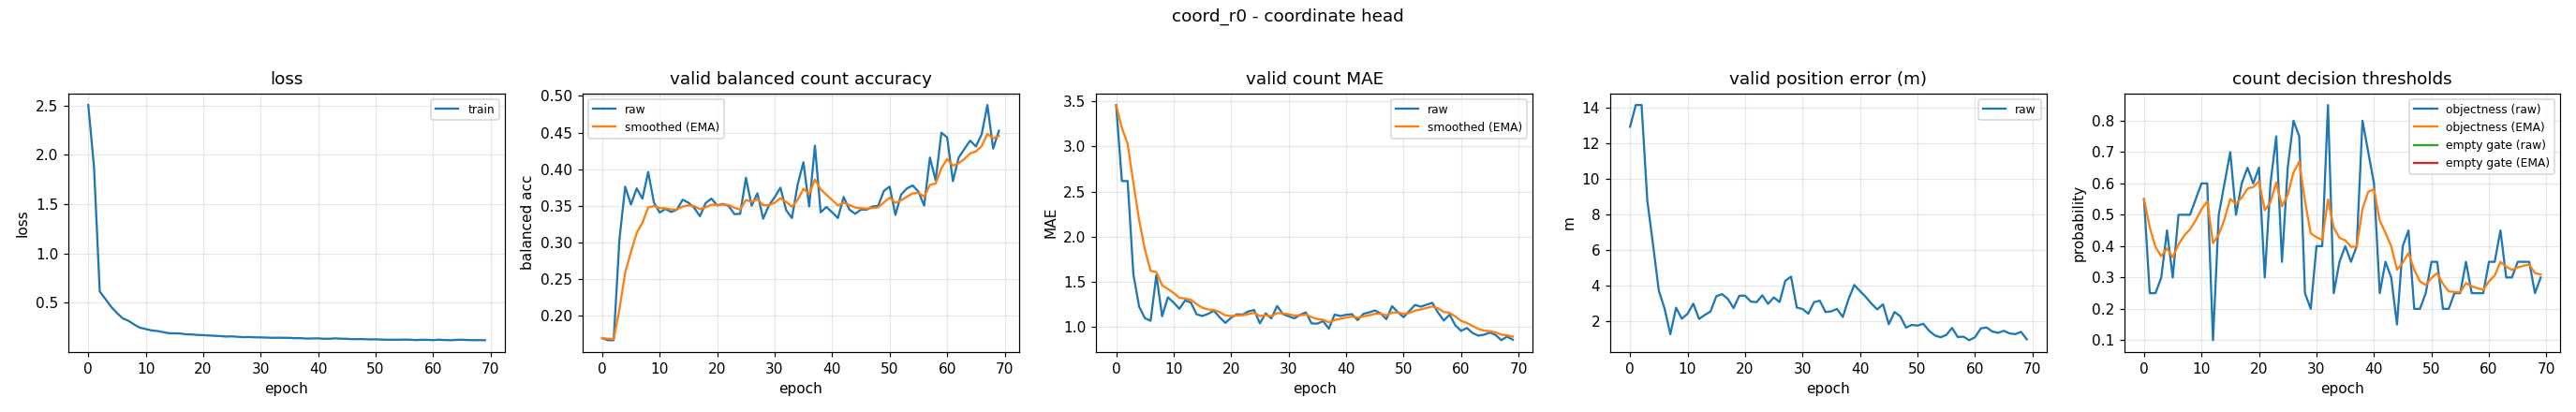

The table this chart was drawn from, first rows:
epoch, train_loss, valid_bal, valid_bal_smoothed, valid_mae, valid_mae_smoothed, valid_error_m, valid_threshold, valid_threshold_smoothed, valid_empty_threshold, valid_empty_threshold_smoothed
0, 2.504, 0.1695, 0.1695, 3.46, 3.46, 12.93, 0.55, 0.55, nan, nan
1, 1.877, 0.1667, 0.1687, 2.617, 3.207, 14.14, 0.25, 0.46, nan, nan
2, 0.6139, 0.1667, 0.1681, 2.617, 3.03, 14.14, 0.25, 0.397, nan, nan
3, 0.5375, 0.3042, 0.2089, 1.582, 2.596, 8.783, 0.3, 0.3679, nan, nan
4, 0.4578, 0.376, 0.259, 1.223, 2.184, 6.296, 0.45, 0.3925, nan, nan
5, 0.3959, 0.3518, 0.2869, 1.096, 1.858, 3.728, 0.3, 0.3648, nan, nan
6, 0.3416, 0.3737, 0.3129, 1.066, 1.62, 2.727, 0.5, 0.4053, nan, nan
7, 0.3177, 0.3598, 0.327, 1.574, 1.607, 1.287, 0.5, 0.4337, nan, nan
8, 0.2796, 0.3961, 0.3477, 1.117, 1.46, 2.774, 0.5, 0.4536, nan, nan
9, 0.2475, 0.3544, 0.3497, 1.327, 1.42, 2.155, 0.55, 0.4825, nan, nan
10, 0.2345, 0.3408, 0.3471, 1.269, 1.375, 2.435, 0.6, 0.5178, nan, nan
11, 0.22, 0.3457, 0.3466, 1.199, 1.322, 3, 0.6, 0.5424, nan, nan
12, 0.2143, 0.3416, 0.3451, 1.293, 1.313, 2.143, 0.1, 0.4097, nan, nan
13, 0.2029, 0.3448, 0.345, 1.269, 1.3, 2.365, 0.5, 0.4368, nan, nan
14, 0.1923, 0.3584, 0.349, 1.138, 1.251, 2.565, 0.6, 0.4858, nan, nan
15, 0.1903, 0.3542, 0.3506, 1.12, 1.212, 3.414, 0.7, 0.55, nan, nan
16, 0.1891, 0.3474, 0.3496, 1.144, 1.191, 3.536, 0.5, 0.535, nan, nan
17, 0.1805, 0.3358, 0.3455, 1.178, 1.187, 3.27, 0.6, 0.5545, nan, nan
18, 0.1796, 0.3538, 0.348, 1.106, 1.163, 2.752, 0.65, 0.5832, nan, nan
19, 0.1743, 0.3599, 0.3516, 1.043, 1.127, 3.444, 0.6, 0.5882, nan, nan
20, 0.1725, 0.3506, 0.3513, 1.101, 1.119, 3.447, 0.65, 0.6067, nan, nan
21, 0.1685, 0.3526, 0.3517, 1.138, 1.125, 3.118, 0.3, 0.5147, nan, nan
22, 0.1656, 0.3497, 0.3511, 1.136, 1.128, 3.082, 0.6, 0.5403, nan, nan
23, 0.1627, 0.3387, 0.3474, 1.17, 1.141, 3.468, 0.75, 0.6032, nan, nan
24, 0.1579, 0.3391, 0.3449, 1.186, 1.154, 2.988, 0.35, 0.5273, nan, nan
25, 0.1601, 0.3882, 0.3579, 1.037, 1.119, 3.351, 0.65, 0.5641, nan, nan
26, 0.1555, 0.3502, 0.3556, 1.149, 1.128, 3.089, 0.8, 0.6349, nan, nan
27, 0.1518, 0.367, 0.359, 1.093, 1.118, 4.284, 0.75, 0.6694, nan, nan
28, 0.1531, 0.3324, 0.351, 1.231, 1.152, 4.514, 0.25, 0.5436, nan, nan
29, 0.1503, 0.3506, 0.3509, 1.141, 1.149, 2.781, 0.2, 0.4405, nan, nan
30, 0.1493, 0.3616, 0.3541, 1.117, 1.139, 2.698, 0.4, 0.4284, nan, nan
31, 0.1478, 0.3748, 0.3603, 1.093, 1.125, 2.436, 0.4, 0.4198, nan, nan
32, 0.1451, 0.344, 0.3554, 1.133, 1.128, 3.083, 0.85, 0.5489, nan, nan
33, 0.1463, 0.3333, 0.3488, 1.16, 1.137, 3.166, 0.25, 0.4592, nan, nan
34, 0.1452, 0.3792, 0.3579, 1.037, 1.107, 2.53, 0.35, 0.4265, nan, nan
35, 0.1447, 0.4094, 0.3734, 1.035, 1.085, 2.571, 0.4, 0.4185, nan, nan
36, 0.1412, 0.3491, 0.3661, 1.064, 1.079, 2.705, 0.35, 0.398, nan, nan
37, 0.1421, 0.432, 0.3859, 0.9787, 1.049, 2.252, 0.4, 0.3986, nan, nan
38, 0.1373, 0.3411, 0.3724, 1.136, 1.075, 3.259, 0.8, 0.519, nan, nan
39, 0.1388, 0.3485, 0.3652, 1.12, 1.088, 4.048, 0.7, 0.5733, nan, nan
40, 0.1396, 0.3411, 0.358, 1.133, 1.102, 3.703, 0.6, 0.5813, nan, nan
41, 0.1356, 0.3333, 0.3506, 1.141, 1.113, 3.376, 0.25, 0.4819, nan, nan
42, 0.1358, 0.3621, 0.354, 1.074, 1.102, 2.994, 0.35, 0.4423, nan, nan
43, 0.1396, 0.3448, 0.3513, 1.144, 1.114, 2.677, 0.3, 0.3996, nan, nan
44, 0.1361, 0.3391, 0.3476, 1.16, 1.128, 2.962, 0.15, 0.3247, nan, nan
45, 0.1351, 0.3448, 0.3468, 1.181, 1.144, 1.846, 0.4, 0.3473, nan, nan
46, 0.1315, 0.3447, 0.3462, 1.149, 1.145, 2.534, 0.45, 0.3781, nan, nan
47, 0.1322, 0.349, 0.347, 1.085, 1.127, 2.291, 0.2, 0.3247, nan, nan
48, 0.1319, 0.3501, 0.3479, 1.229, 1.158, 1.658, 0.2, 0.2873, nan, nan
49, 0.1287, 0.3704, 0.3547, 1.162, 1.159, 1.811, 0.25, 0.2761, nan, nan
50, 0.1301, 0.3761, 0.3611, 1.106, 1.143, 1.768, 0.35, 0.2983, nan, nan
51, 0.1271, 0.3376, 0.3541, 1.176, 1.153, 1.874, 0.35, 0.3138, nan, nan
52, 0.1257, 0.3655, 0.3575, 1.242, 1.18, 1.485, 0.2, 0.2797, nan, nan
53, 0.1257, 0.3737, 0.3624, 1.223, 1.193, 1.22, 0.2, 0.2558, nan, nan
54, 0.1259, 0.3778, 0.367, 1.245, 1.208, 1.114, 0.25, 0.254, nan, nan
55, 0.1269, 0.3694, 0.3677, 1.266, 1.226, 1.243, 0.25, 0.2528, nan, nan
56, 0.126, 0.3503, 0.3625, 1.157, 1.205, 1.638, 0.35, 0.282, nan, nan
57, 0.1225, 0.4158, 0.3785, 1.069, 1.164, 1.128, 0.25, 0.2724, nan, nan
58, 0.125, 0.3848, 0.3804, 1.136, 1.156, 1.148, 0.25, 0.2657, nan, nan
59, 0.1243, 0.4498, 0.4012, 1.016, 1.114, 0.9495, 0.25, 0.261, nan, nan
... 10 more rows
